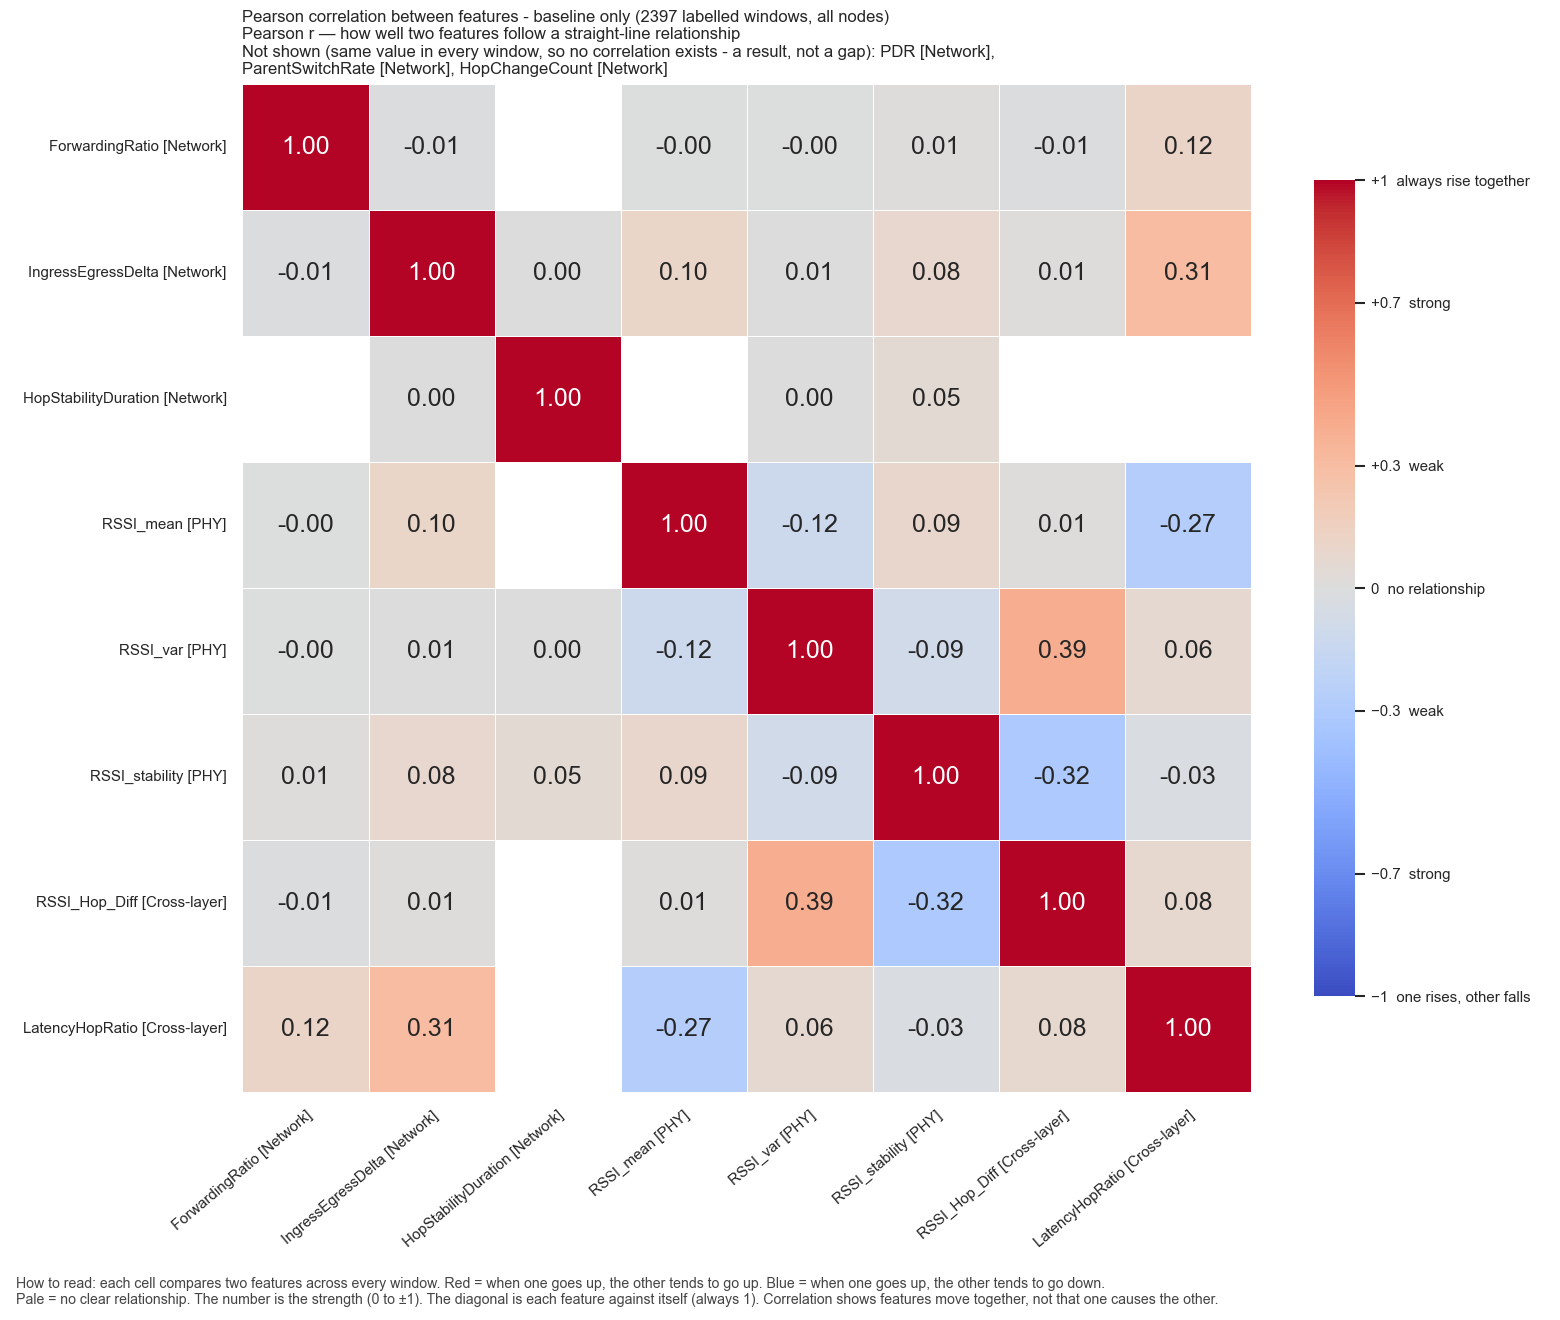

The file beside this chart, header and first rows:
, ForwardingRatio, IngressEgressDelta, HopStabilityDuration, RSSI_mean, RSSI_var, RSSI_stability, RSSI_Hop_Diff, LatencyHopRatio
ForwardingRatio, 1.0, -0.007887, , -0.002562, -0.00332, 0.01073, -0.01044, 0.1172
IngressEgressDelta, -0.007887, 1.0, 0.004395, 0.1023, 0.006164, 0.08026, 0.01317, 0.3101
HopStabilityDuration, , 0.004395, 1.0, , 0.003274, 0.05331, , 
RSSI_mean, -0.002562, 0.1023, , 1.0, -0.1196, 0.09271, 0.01131, -0.2686
RSSI_var, -0.00332, 0.006164, 0.003274, -0.1196, 1.0, -0.09021, 0.3914, 0.06375
RSSI_stability, 0.01073, 0.08026, 0.05331, 0.09271, -0.09021, 1.0, -0.3193, -0.02573
RSSI_Hop_Diff, -0.01044, 0.01317, , 0.01131, 0.3914, -0.3193, 1.0, 0.07527
LatencyHopRatio, 0.1172, 0.3101, , -0.2686, 0.06375, -0.02573, 0.07527, 1.0
